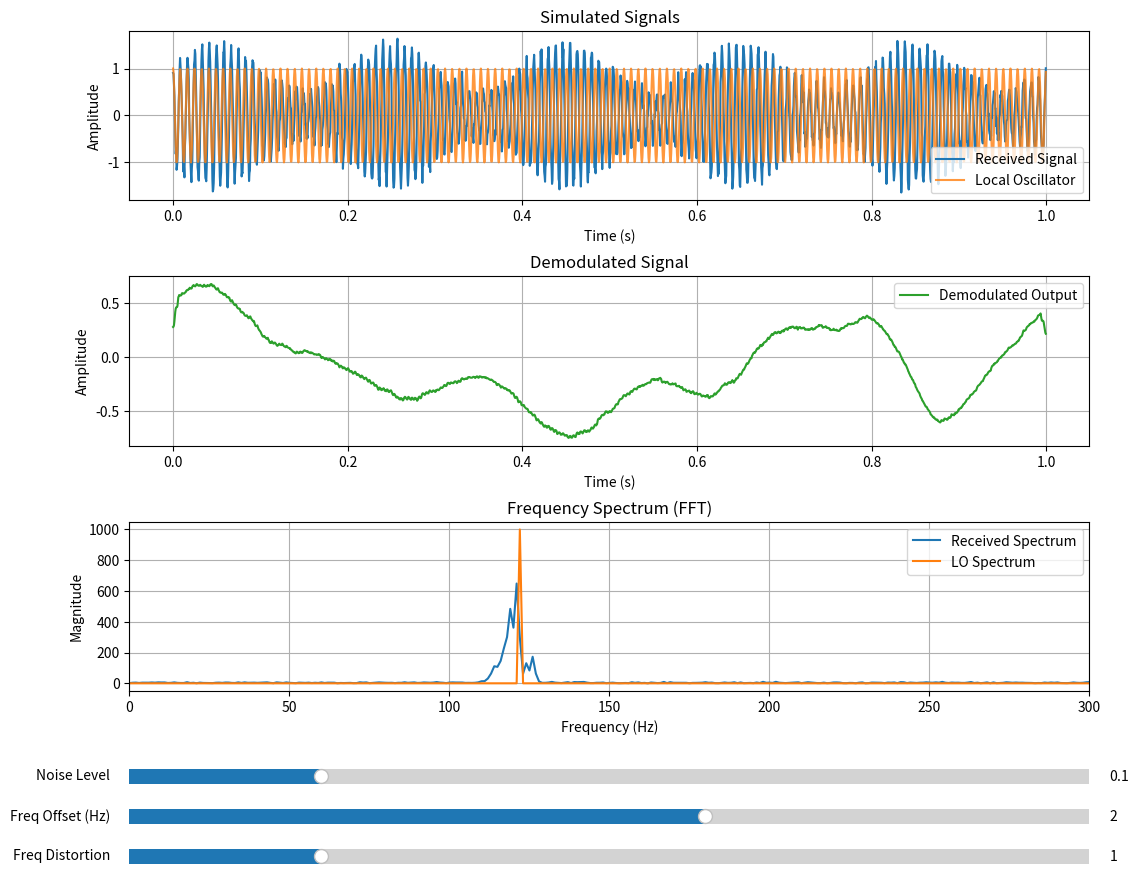

Source code (Python):
import numpy as np
import matplotlib.pyplot as plt
from matplotlib.widgets import Slider


fs = 2000
duration = 1.0
t = np.arange(0, duration, 1 / fs)

message_frequency = 5.0
carrier_frequency = 120.0


def lowpass(signal, window_size=25):
    kernel = np.ones(window_size) / window_size
    return np.convolve(signal, kernel, mode="same")


def compute_signals(noise_level, frequency_offset, distortion_amount):
    message = np.sin(2 * np.pi * message_frequency * t)

    distortion = distortion_amount * np.sin(2 * np.pi * 0.5 * t)
    received_phase = 2 * np.pi * (carrier_frequency + distortion) * t
    received_signal = (1 + 0.5 * message) * np.cos(received_phase)

    received_signal += noise_level * np.random.randn(len(t))

    local_oscillator = np.cos(2 * np.pi * (carrier_frequency + frequency_offset) * t)

    mixed_signal = received_signal * local_oscillator
    demodulated_signal = lowpass(mixed_signal)

    frequencies = np.fft.rfftfreq(len(t), d=1 / fs)
    received_spectrum = np.abs(np.fft.rfft(received_signal))
    lo_spectrum = np.abs(np.fft.rfft(local_oscillator))

    return (
        received_signal,
        local_oscillator,
        demodulated_signal,
        frequencies,
        received_spectrum,
        lo_spectrum,
    )


initial_noise = 0.10
initial_offset = 2.0
initial_distortion = 1.0

(
    received_signal,
    local_oscillator,
    demodulated_signal,
    frequencies,
    received_spectrum,
    lo_spectrum,
) = compute_signals(initial_noise, initial_offset, initial_distortion)


fig, axes = plt.subplots(3, 1, figsize=(12, 10))
plt.subplots_adjust(left=0.10, bottom=0.22, hspace=0.45)


received_line, = axes[0].plot(t, received_signal, label="Received Signal", color="tab:blue")
lo_line, = axes[0].plot(t, local_oscillator, label="Local Oscillator", color="tab:orange", alpha=0.8)
axes[0].set_title("Simulated Signals")
axes[0].set_xlabel("Time (s)")
axes[0].set_ylabel("Amplitude")
axes[0].legend()
axes[0].grid(True)

demod_line, = axes[1].plot(t, demodulated_signal, color="tab:green", label="Demodulated Output")
axes[1].set_title("Demodulated Signal")
axes[1].set_xlabel("Time (s)")
axes[1].set_ylabel("Amplitude")
axes[1].legend()
axes[1].grid(True)

received_fft_line, = axes[2].plot(frequencies, received_spectrum, label="Received Spectrum", color="tab:blue")
lo_fft_line, = axes[2].plot(frequencies, lo_spectrum, label="LO Spectrum", color="tab:orange")
axes[2].set_title("Frequency Spectrum (FFT)")
axes[2].set_xlabel("Frequency (Hz)")
axes[2].set_ylabel("Magnitude")
axes[2].set_xlim(0, 300)
axes[2].legend()
axes[2].grid(True)


noise_ax = plt.axes([0.10, 0.12, 0.80, 0.03])
offset_ax = plt.axes([0.10, 0.08, 0.80, 0.03])
distortion_ax = plt.axes([0.10, 0.04, 0.80, 0.03])

noise_slider = Slider(noise_ax, "Noise Level", 0.0, 0.5, valinit=initial_noise)
offset_slider = Slider(offset_ax, "Freq Offset (Hz)", -10.0, 10.0, valinit=initial_offset)
distortion_slider = Slider(distortion_ax, "Freq Distortion", 0.0, 5.0, valinit=initial_distortion)


def update(_):
    (
        next_received_signal,
        next_local_oscillator,
        next_demodulated_signal,
        next_frequencies,
        next_received_spectrum,
        next_lo_spectrum,
    ) = compute_signals(
        noise_slider.val,
        offset_slider.val,
        distortion_slider.val,
    )

    received_line.set_ydata(next_received_signal)
    lo_line.set_ydata(next_local_oscillator)
    demod_line.set_ydata(next_demodulated_signal)

    received_fft_line.set_xdata(next_frequencies)
    received_fft_line.set_ydata(next_received_spectrum)
    lo_fft_line.set_xdata(next_frequencies)
    lo_fft_line.set_ydata(next_lo_spectrum)

    axes[0].relim()
    axes[0].autoscale_view()
    axes[1].relim()
    axes[1].autoscale_view()
    axes[2].relim()
    axes[2].autoscale_view()
    axes[2].set_xlim(0, 300)

    fig.canvas.draw_idle()


noise_slider.on_changed(update)
offset_slider.on_changed(update)
distortion_slider.on_changed(update)

plt.show()
